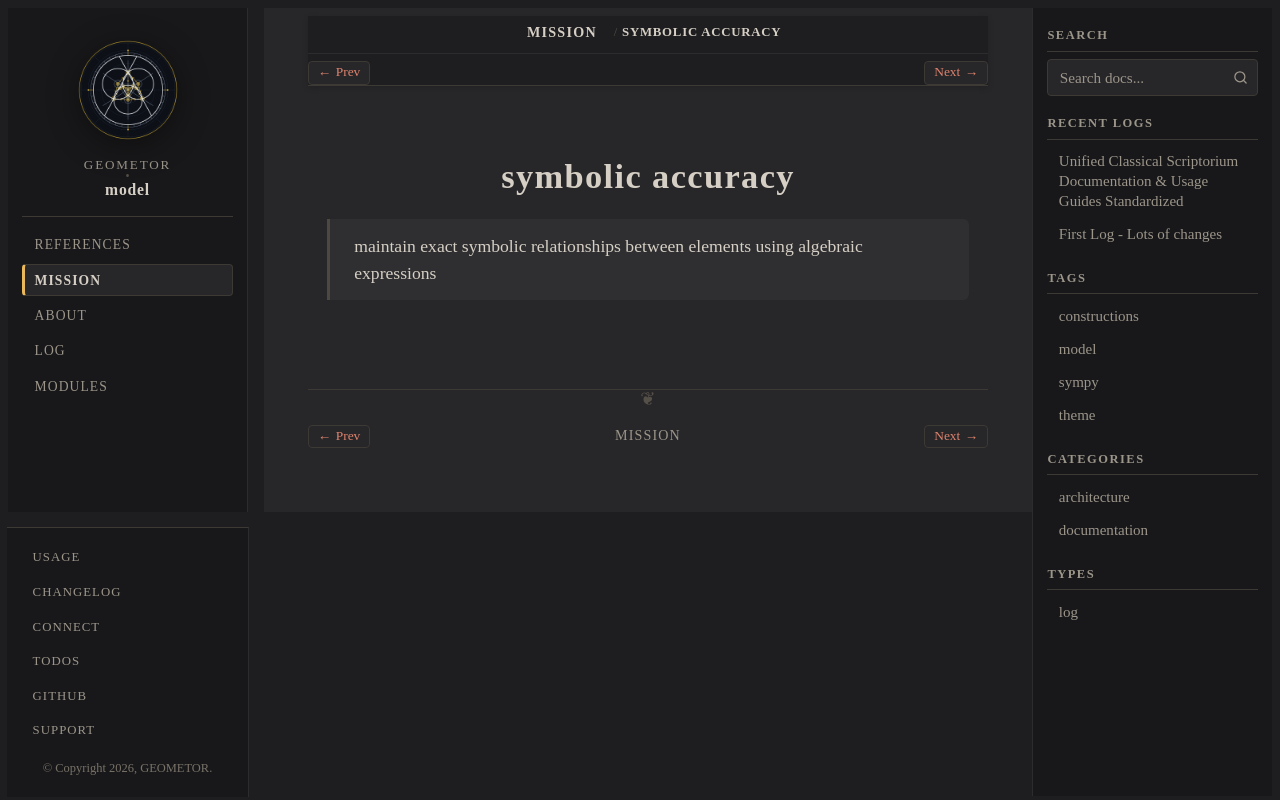

repository: geometor/model · page: mission/symbolic_accuracy.html · generator: sphinx

:order: 2

symbolic accuracy
=================

    maintain exact symbolic relationships between elements using algebraic expressions
